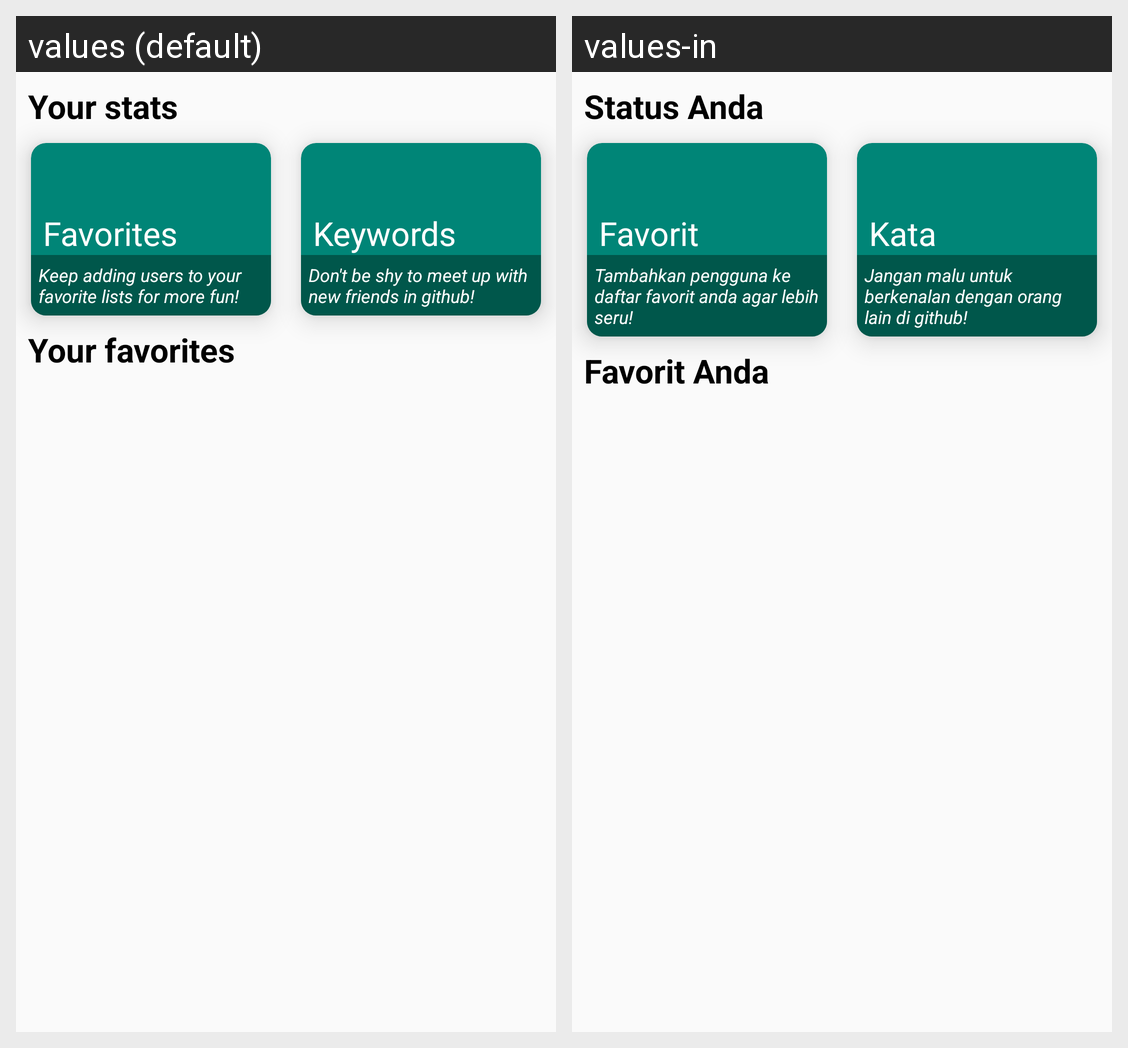

This grid shows one Android layout under two languages. Give, for every string resource on the screen, its name, the default text and each shown locale's text.
Android screen res/layout/activity_favorite.xml rendered under 2 locales, left to right: values (default), values-in. Device: Nexus 5 (rendered at 1080×1920; each locale shown at half size, 540×960, under a caption strip naming it); theme AppTheme.
Strings drawn on this screen, with the default value and each locale's value (text and hints the layout hard-codes, and strings that could not be matched under every locale, appear in the picture but are not listed):

your_stats
  values: Your stats
  values-in: Status Anda

favorites
  values: Favorites
  values-in: Favorit

favorite_detail
  values: Keep adding users to your favorite lists for more fun!
  values-in: Tambahkan pengguna ke daftar favorit anda agar lebih seru!

keywords
  values: Keywords
  values-in: Kata

keywords_detail
  values: Don't be shy to meet up with new friends in github!
  values-in: Jangan malu untuk berkenalan dengan orang lain di github!

your_favorites
  values: Your favorites
  values-in: Favorit Anda
